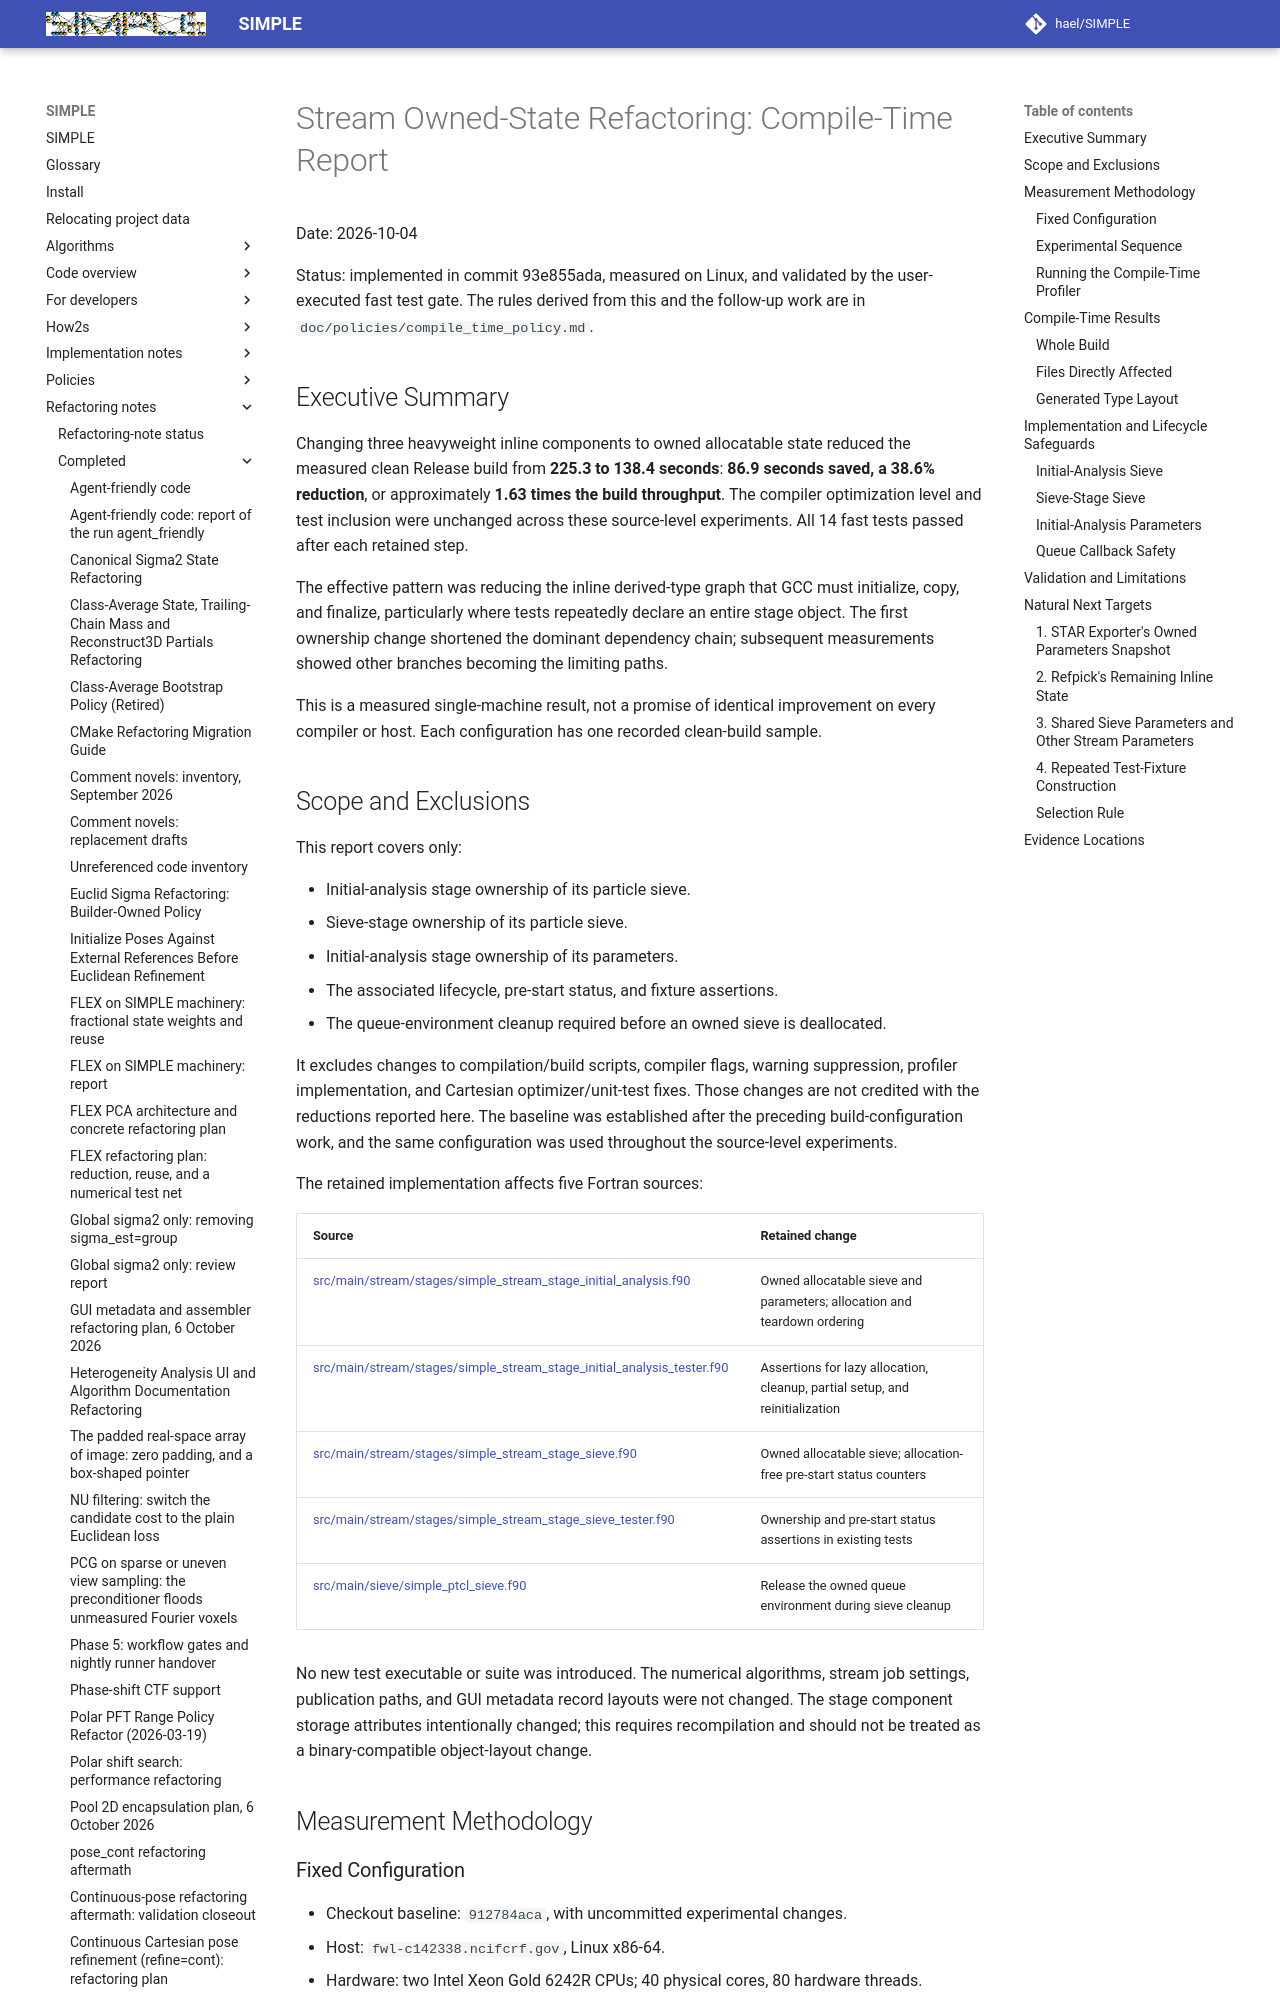

repository: hael/SIMPLE · page: refactoring_notes/completed/stream_owned_state_compile_time_report.html · generator: mkdocs

# Stream Owned-State Refactoring: Compile-Time Report

Date: 2026-10-04

Status: implemented in commit 93e855ada, measured on Linux, and validated by the
user-executed fast test gate. The rules derived from this and the follow-up work
are in `doc/policies/compile_time_policy.md`.

## Executive Summary

Changing three heavyweight inline components to owned allocatable state reduced
the measured clean Release build from **225.3 to 138.4 seconds**: **86.9 seconds
saved, a 38.6% reduction**, or approximately **1.63 times the build throughput**.
The compiler optimization level and test inclusion were unchanged across these
source-level experiments. All 14 fast tests passed after each retained step.

The effective pattern was reducing the inline derived-type graph that GCC must
initialize, copy, and finalize,
particularly where tests repeatedly declare an entire stage object. The first
ownership change shortened the dominant dependency chain; subsequent measurements
showed other branches becoming the limiting paths.

This is a measured single-machine result, not a promise of identical improvement
on every compiler or host. Each configuration has one recorded clean-build sample.

## Scope and Exclusions

This report covers only:

- Initial-analysis stage ownership of its particle sieve.
- Sieve-stage ownership of its particle sieve.
- Initial-analysis stage ownership of its parameters.
- The associated lifecycle, pre-start status, and fixture assertions.
- The queue-environment cleanup required before an owned sieve is deallocated.

It excludes changes to compilation/build scripts, compiler flags, warning
suppression, profiler implementation, and Cartesian optimizer/unit-test fixes.
Those changes are not credited with the reductions reported here. The baseline
was established after the preceding build-configuration work, and the same
configuration was used throughout the source-level experiments.

The retained implementation affects five Fortran sources:

| Source | Retained change |
|---|---|
| [src/main/stream/stages/simple_stream_stage_initial_analysis.f90](../../../src/main/stream/stages/simple_stream_stage_initial_analysis.f90#L143) | Owned allocatable sieve and parameters; allocation and teardown ordering |
| [src/main/stream/stages/simple_stream_stage_initial_analysis_tester.f90](../../../src/main/stream/stages/simple_stream_stage_initial_analysis_tester.f90#L1) | Assertions for lazy allocation, cleanup, partial setup, and reinitialization |
| [src/main/stream/stages/simple_stream_stage_sieve.f90](../../../src/main/stream/stages/simple_stream_stage_sieve.f90#L71) | Owned allocatable sieve; allocation-free pre-start status counters |
| [src/main/stream/stages/simple_stream_stage_sieve_tester.f90](../../../src/main/stream/stages/simple_stream_stage_sieve_tester.f90#L1) | Ownership and pre-start status assertions in existing tests |
| [src/main/sieve/simple_ptcl_sieve.f90](../../../src/main/sieve/simple_ptcl_sieve.f90#L261) | Release the owned queue environment during sieve cleanup |

No new test executable or suite was introduced. The numerical algorithms, stream
job settings, publication paths, and GUI metadata record layouts were not changed.
The stage component storage attributes intentionally changed; this requires
recompilation and should not be treated as a binary-compatible object-layout change.

## Measurement Methodology
